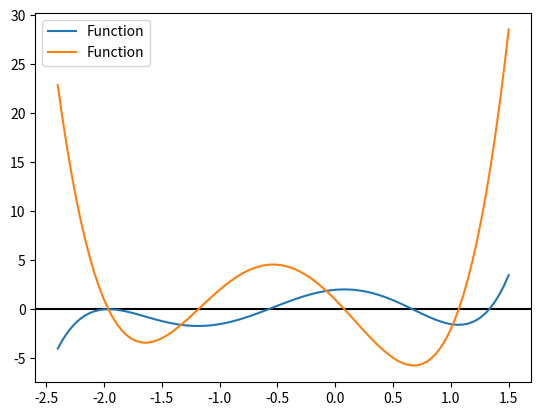
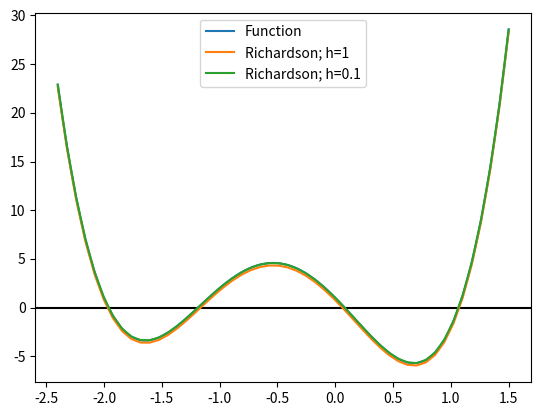
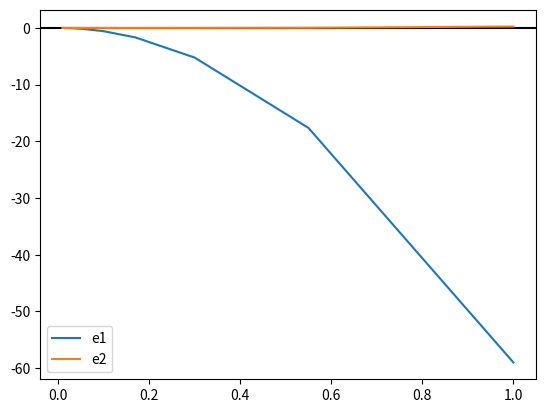

These charts were generated, in order, by the following Python code:
# -*- coding: utf-8 -*-
"""
Created on Fri Nov  8 11:20:23 2019

@author: Armaan
"""

import numpy as np
import pandas as pd
import matplotlib.pyplot as plt
from numpy.polynomial import Polynomial

#===============================================
def dh(f, h, x):
    '''
    Input:
        f: np.polynomial.Polynonimial type data. 
        h: floating point data.
        x: np.array type data.
    Output:
        return np.array type data of slope at each point x.
        
    '''
    m=f(x+h)
    n=f(x-h)
    central=(m-n)/(2*h)
    return central
    # return <write your code here>


def dh1(f, h, x):
    '''
    Input:
        f: np.polynomial.Polynonimial type data. 
        h: floating point data.
        x: np.array type data.
    Output:
        return np.array type data of slope at each point x.
    '''

    m=dh(f, h/2, x)
    n=dh(f, h, x)
    
    final=(4*m-n)/3
    
    return final


    
def error(f, hs, x_i):
    '''
    Input:
        f  : np.polynomial.Polynonimial type data. 
        hs : np.array type data. list of h.
        x_i: floating point data. single value of x.
    Output:
        return two np.array type data of errors by two methods..
    '''
    f_prime = f.deriv(1)
    Y_actual = f_prime(x_i)
    
    print(Y_actual-dh1(f,hs,x_i))

    diff_error = [0.0] * len(hs)
    diff2_error = [0.0] * len(hs)
    
    diff_error=Y_actual-dh(f,hs,x_i)
    diff2_error=Y_actual-dh1(f,hs,x_i)
    """ 
     for h in hs:
       
        m=Y_actual-dh(f,hs,x_i )
        diff_error.append(m)
        n=Y_actual-dh1(f,hs,x_i)
        diff2_error.append(n)
    """
    #for h in hs:
    #    diff_error.insert(h,Y_actual-dh(f,hs[h],x_i))
    #   diff2_error.insert(h,Y_actual-dh1(f,hs[h],x_i))
        
        # for each values of hs calculate the error using both methods
        # and append those values into diff_error and diff2_error list.

        # write your code here
    print(pd.DataFrame({"h": hs, "Diff": diff_error, "Diff2": diff2_error}))
    
      
    return diff_error,diff2_error

      
    
    print(pd.DataFrame({"h": hs, "Diff": diff_error, "Diff2": diff2_error}))

    return diff_error, diff2_error

#========================TESTER====================================
def draw_graph(f, ax, domain=[-10, 10], label=None):
    data = f.linspace(domain=domain)
    ax.plot(data[0], data[1], label='Function')

########
# Draw the graph and it's derivative
#######
fig, ax = plt.subplots()
ax.axhline(y=0, color='k')

p = Polynomial([2.0, 1.0, -6.0, -2.0, 2.5, 1.0])
p_prime = p.deriv(1)
draw_graph(p, ax, [-2.4, 1.5], 'Function')
draw_graph(p_prime, ax, [-2.4, 1.5], 'Derivative')

ax.legend()

########
# Draw the actual derivative and richardson derivative using
# h=1 and h=-0.1 as step size.
#######
fig, ax = plt.subplots()
ax.axhline(y=0, color='k')

draw_graph(p_prime, ax, [-2.4, 1.5], 'actual')

h = 1
x = np.linspace(-2.4, 1.5, 50, endpoint=True)
y = dh1(p, h, x)
ax.plot(x, y, label='Richardson; h=1')

h = 0.1
x = np.linspace(-2.4, 1.5, 50, endpoint=True)
y = dh1(p, h, x)
ax.plot(x, y, label='Richardson; h=0.1')

ax.legend()

########
# Draw h-vs-error cuve
#######
fig, ax = plt.subplots()
ax.axhline(y=0, color='k')
hs = np.array([1., 0.55, 0.3, .17, 0.1, 0.055, 0.03, 0.017, 0.01])
e1, e2 = error(p, hs, 2.0)
ax.plot(hs, e1, label='e1')
ax.plot(hs, e2, label='e2')

ax.legend()


